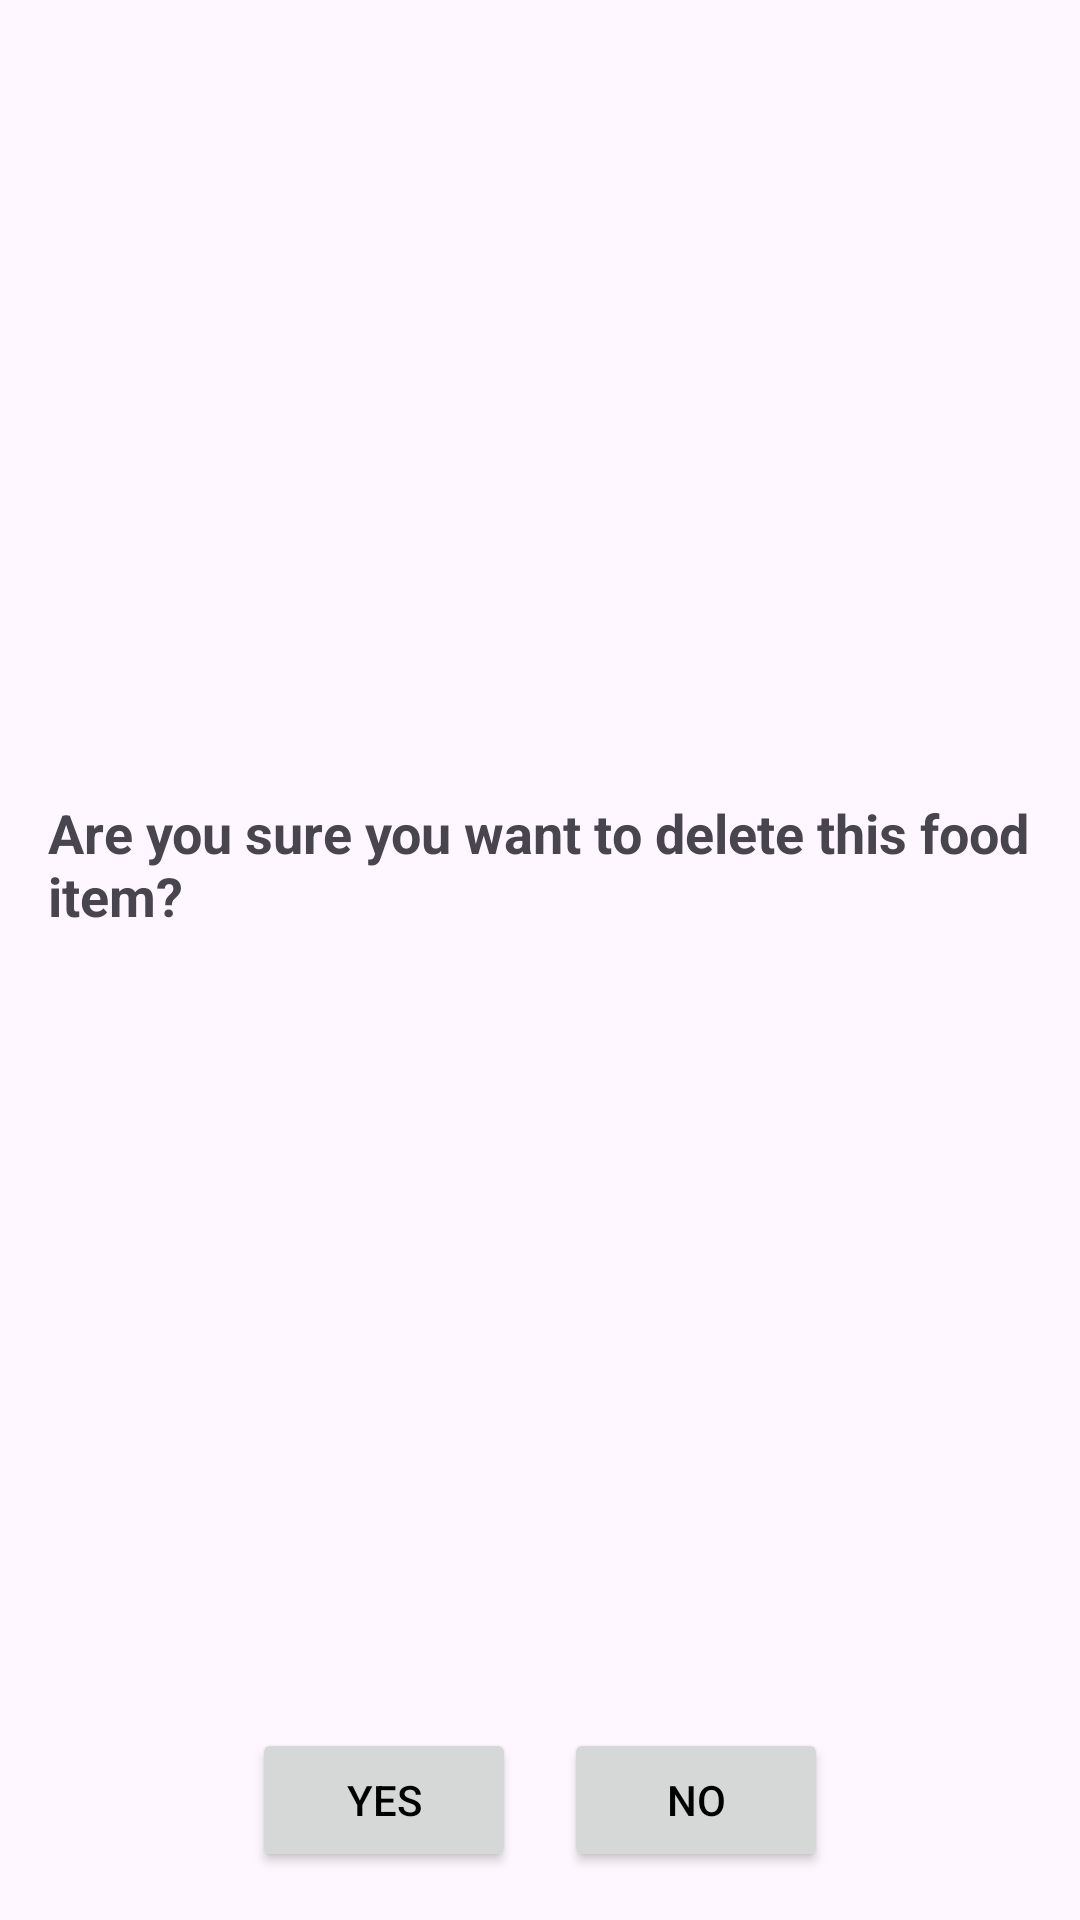

This screen was rendered from an Android layout file. Write that file and the resources it references.
<!-- AndroidManifest.xml: application theme Theme.Assignment_test -->
<!-- res/layout/food_popup.xml -->
<?xml version="1.0" encoding="utf-8"?>
<androidx.constraintlayout.widget.ConstraintLayout xmlns:android="http://schemas.android.com/apk/res/android"
    xmlns:app="http://schemas.android.com/apk/res-auto"
    xmlns:tools="http://schemas.android.com/tools"
    android:id="@+id/food_popup"
    android:layout_width="match_parent"
    android:layout_height="match_parent"
    android:padding="16dp">

    <TextView
        android:id="@+id/message_text_view"
        android:layout_width="0dp"
        android:layout_height="wrap_content"
        android:text="Are you sure you want to delete this food item?"
        android:textSize="18sp"
        android:textStyle="bold"
        app:layout_constraintTop_toTopOf="parent"
        app:layout_constraintStart_toStartOf="parent"
        app:layout_constraintEnd_toEndOf="parent"
        app:layout_constraintBottom_toTopOf="@id/button_layout"
        android:layout_marginBottom="16dp"/>

    <LinearLayout
        android:id="@+id/button_layout"
        android:orientation="horizontal"
        android:layout_width="match_parent"
        android:layout_height="wrap_content"
        android:gravity="center"
        app:layout_constraintBottom_toBottomOf="parent"
        app:layout_constraintStart_toStartOf="parent"
        app:layout_constraintEnd_toEndOf="parent">

        <Button
            android:id="@+id/yes_button"
            android:layout_width="wrap_content"
            android:layout_height="wrap_content"
            android:text="Yes"
            android:layout_marginEnd="16dp"/>

        <Button
            android:id="@+id/no_button"
            android:layout_width="wrap_content"
            android:layout_height="wrap_content"
            android:text="No"/>

    </LinearLayout>

</androidx.constraintlayout.widget.ConstraintLayout>
<!-- resources referenced by this layout -->
<resources>
  <style name="Theme.Assignment_test" parent="Base.Theme.Assignment_test" />
  <style name="Base.Theme.Assignment_test" parent="Theme.Material3.DayNight.NoActionBar">
          <item name="colorPrimary">@color/colorPrimary</item>
          <item name="colorSecondary">@color/purple_500</item>
          <item name="android:textColorPrimary">@color/textColorPrimary</item>
          <item name="android:textColorSecondary">@color/textColorSecondary</item>
      </style>
  <color name="colorPrimary">#FFBB86FC</color>
  <color name="purple_500">#FF6200EE</color>
  <color name="textColorPrimary">#000000</color>
  <color name="textColorSecondary">#FFFFFF</color>
</resources>
